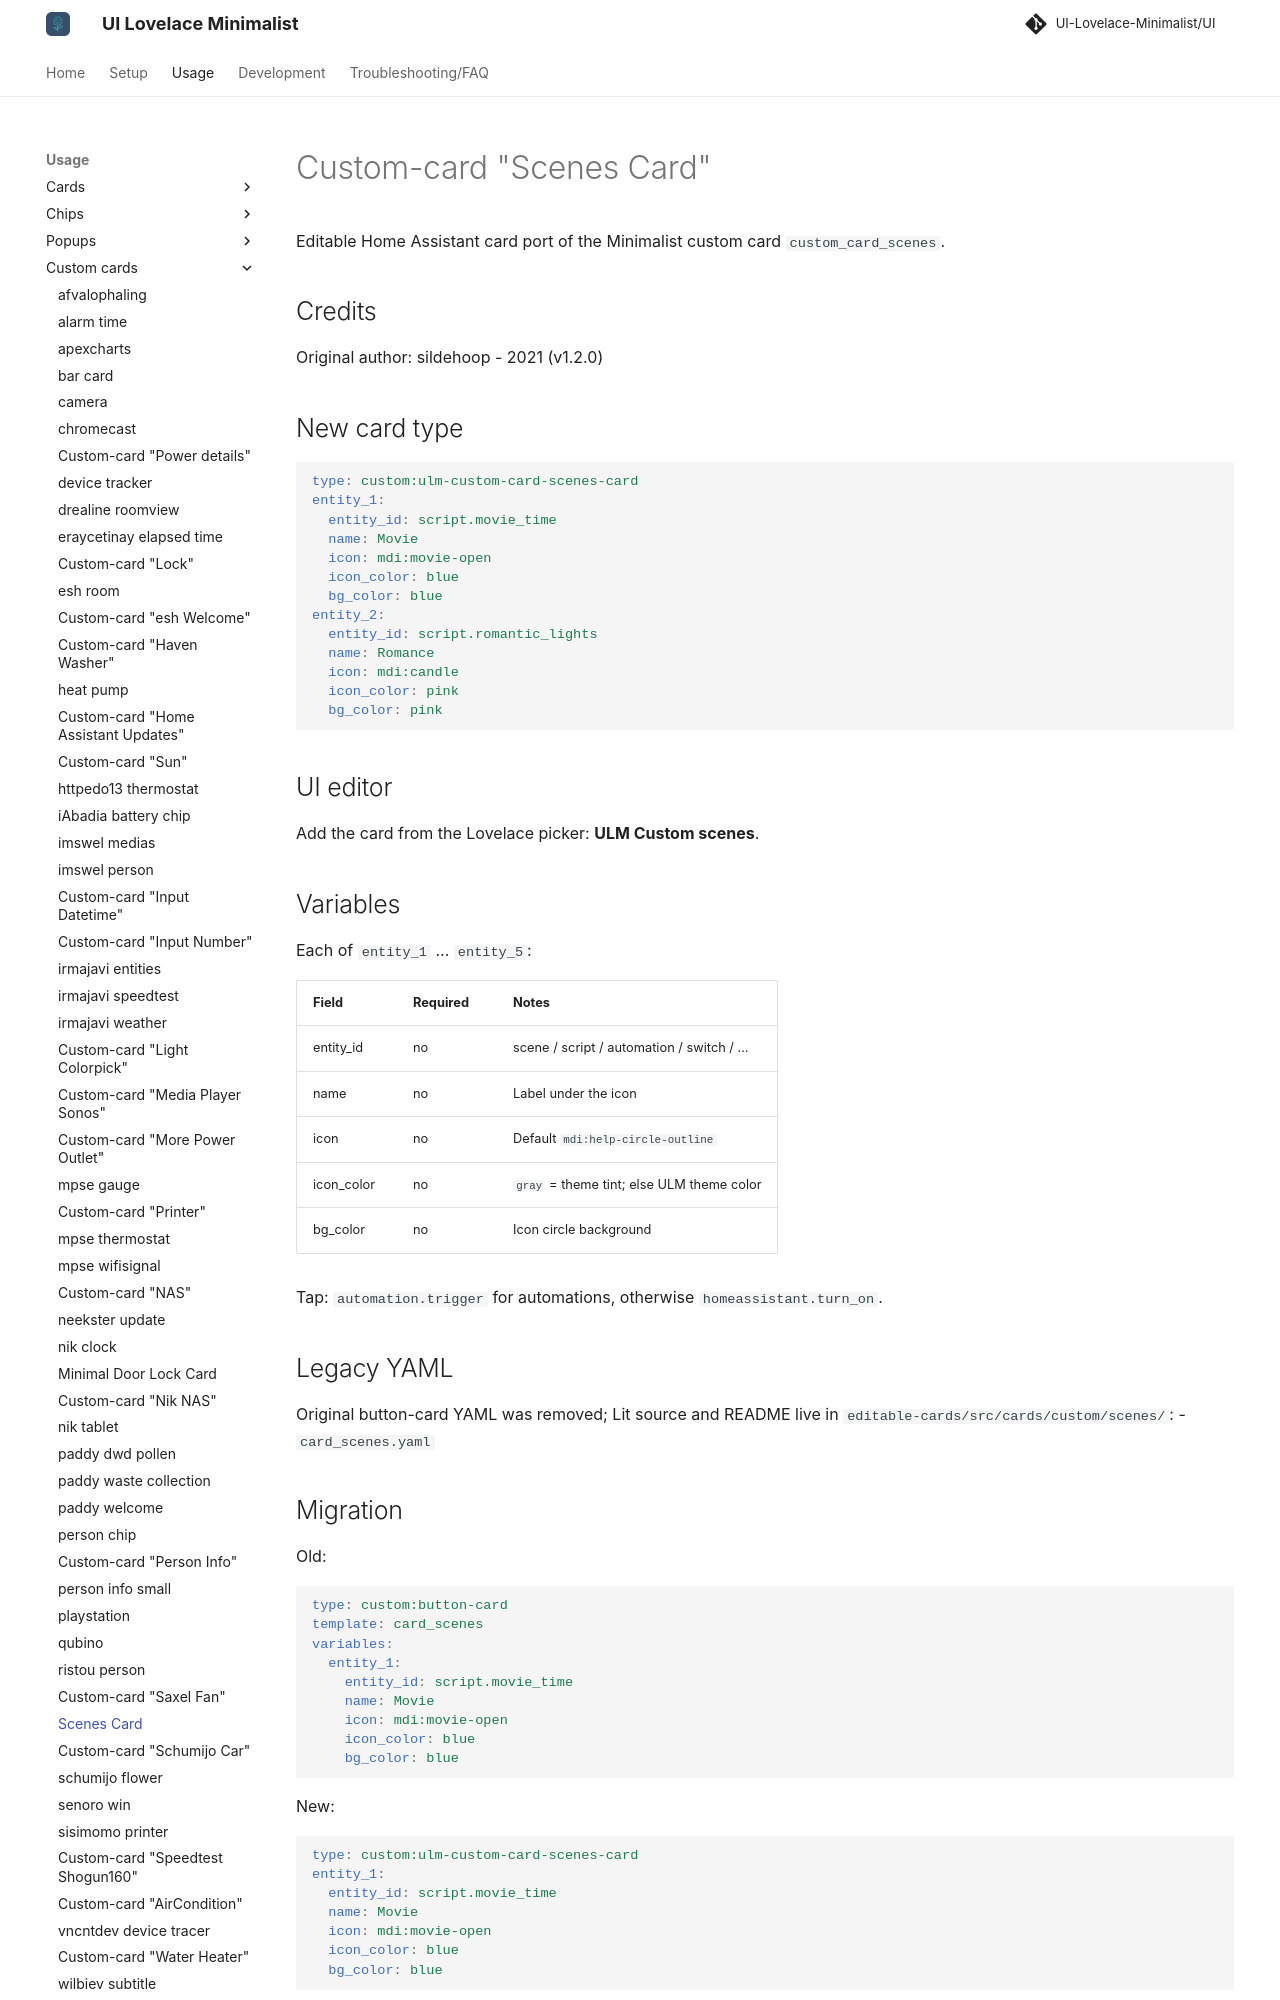

repository: alessandrosabbadini/UI-Lovelace-Minimalist-Cards · page: usage/custom_cards/custom_card_scenes/index.html · generator: mkdocs

---
title: Scenes Card
hide:
  - toc
---

# Custom-card "Scenes Card"

Editable Home Assistant card port of the Minimalist custom card `custom_card_scenes`.

## Credits

Original author: sildehoop - 2021 (v1.2.0)

## New card type

```yaml
type: custom:ulm-custom-card-scenes-card
entity_1:
  entity_id: script.movie_time
  name: Movie
  icon: mdi:movie-open
  icon_color: blue
  bg_color: blue
entity_2:
  entity_id: script.romantic_lights
  name: Romance
  icon: mdi:candle
  icon_color: pink
  bg_color: pink
```

## UI editor

Add the card from the Lovelace picker: **ULM Custom scenes**.

## Variables

Each of `entity_1` … `entity_5`:

| Field | Required | Notes |
| --- | --- | --- |
| entity_id | no | scene / script / automation / switch / … |
| name | no | Label under the icon |
| icon | no | Default `mdi:help-circle-outline` |
| icon_color | no | `gray` = theme tint; else ULM theme color |
| bg_color | no | Icon circle background |

Tap: `automation.trigger` for automations, otherwise `homeassistant.turn_on`.

## Legacy YAML

Original button-card YAML was removed; Lit source and README live in `editable-cards/src/cards/custom/scenes/`:
- `card_scenes.yaml`
